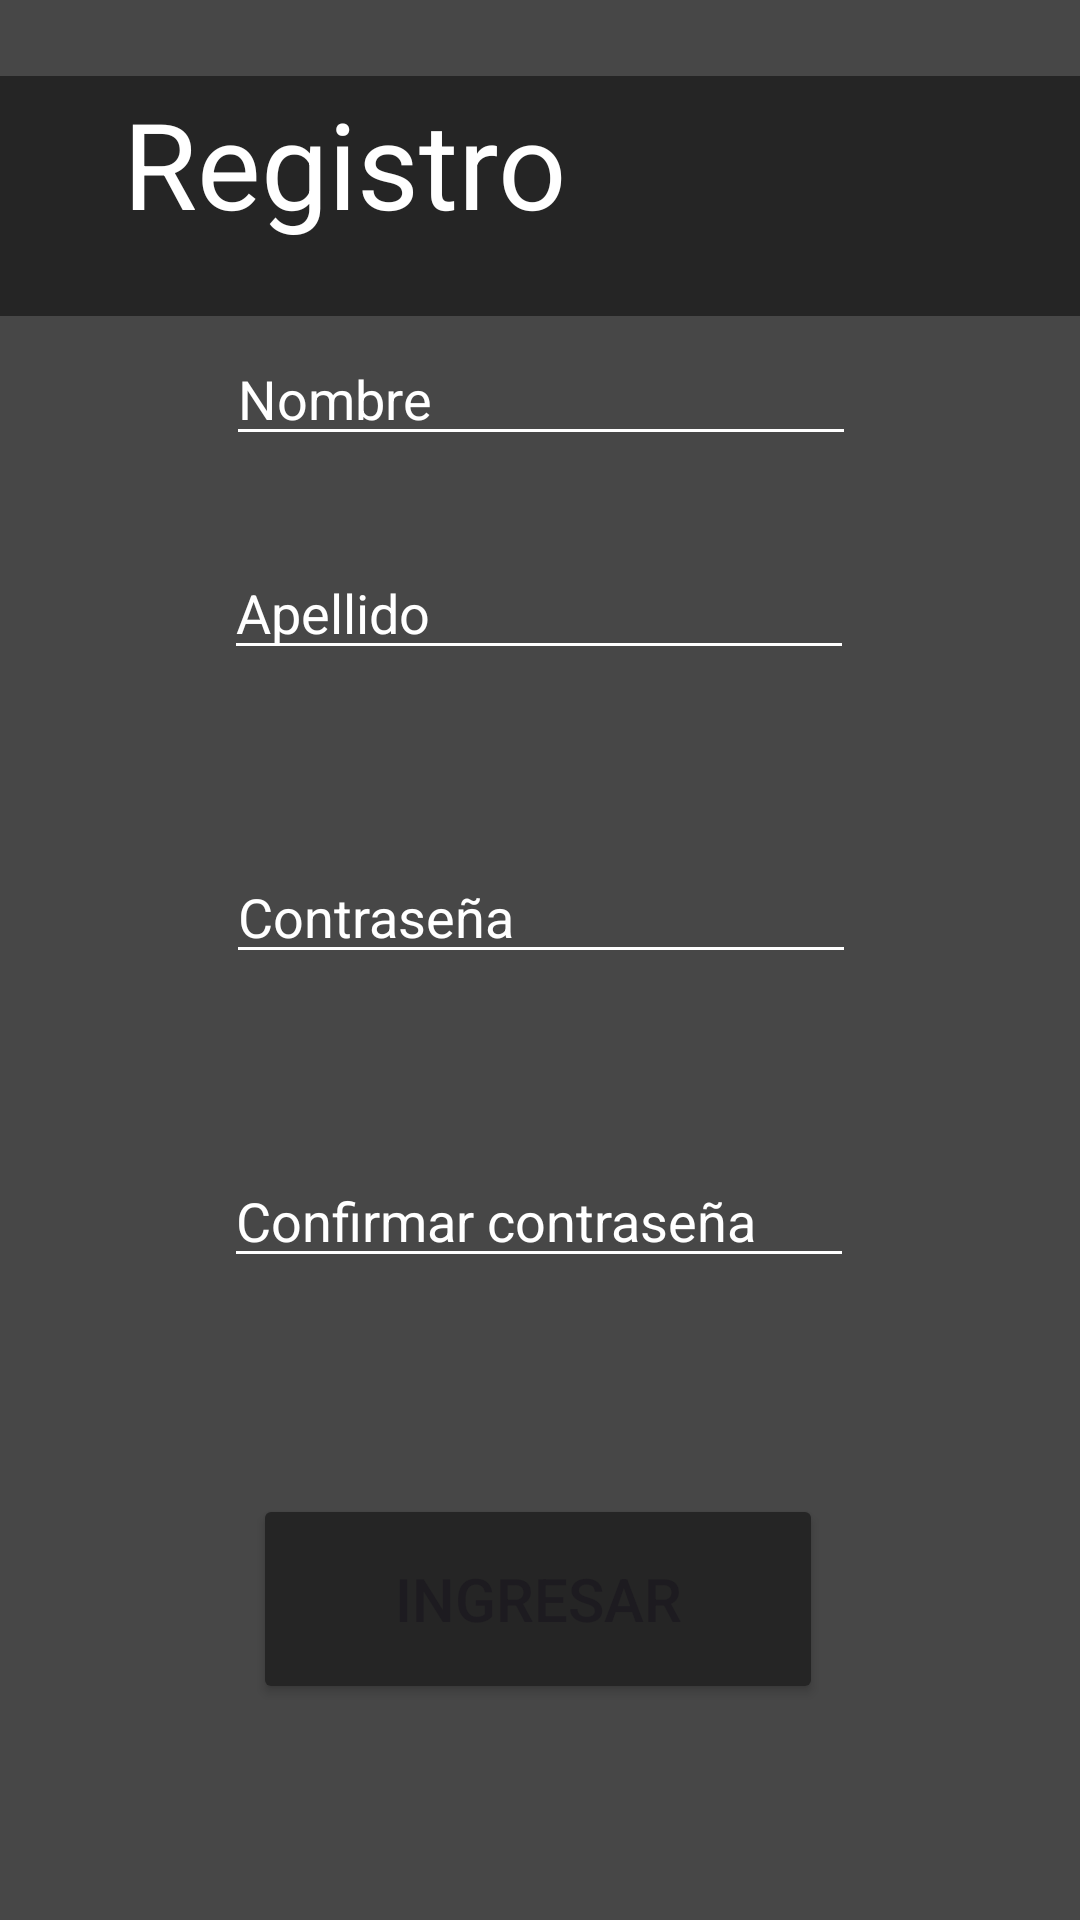

Layout XML and referenced resources for this Android screen:
<!-- AndroidManifest.xml: application theme Theme.ExposicionAndroid -->
<!-- res/layout/activity_main.xml -->
<?xml version="1.0" encoding="utf-8"?>
<androidx.constraintlayout.widget.ConstraintLayout xmlns:android="http://schemas.android.com/apk/res/android"
    xmlns:app="http://schemas.android.com/apk/res-auto"
    xmlns:tools="http://schemas.android.com/tools"
    android:layout_width="match_parent"
    android:layout_height="match_parent"
    tools:context=".MainActivity"
    android:background="#474747">


    <Button
        android:id="@+id/button"
        android:layout_width="190dp"
        android:layout_height="70dp"
        android:layout_marginBottom="72dp"
        android:backgroundTint="#252525"
        android:text="@string/ingresar"
        android:textSize="20dp"
        app:layout_constraintBottom_toBottomOf="parent"
        app:layout_constraintEnd_toEndOf="parent"
        app:layout_constraintHorizontal_bias="0.497"
        app:layout_constraintStart_toStartOf="parent" />

    <EditText
        android:id="@+id/editTextText"
        android:layout_width="wrap_content"
        android:layout_height="wrap_content"
        android:backgroundTint="@color/white"
        android:ems="10"
        android:hint="@string/nombre"
        android:inputType="text"
        android:textColor="@color/white"
        android:textColorHint="@color/white"
        app:layout_constraintBottom_toTopOf="@+id/editTextText3"
        app:layout_constraintEnd_toEndOf="parent"
        app:layout_constraintHorizontal_bias="0.502"
        app:layout_constraintStart_toStartOf="parent"
        app:layout_constraintTop_toTopOf="parent"
        app:layout_constraintVertical_bias="0.786" />

    <View
        android:id="@+id/view"
        android:layout_width="match_parent"
        android:layout_height="80dp"
        android:layout_marginTop="24dp"

        android:background="#252525"
        app:layout_constraintBottom_toTopOf="@+id/editTextText"
        app:layout_constraintEnd_toEndOf="parent"
        app:layout_constraintHorizontal_bias="0.0"
        app:layout_constraintStart_toStartOf="parent"
        app:layout_constraintTop_toTopOf="parent"
        app:layout_constraintVertical_bias="0.178" />

    <EditText
        android:id="@+id/editTextText3"
        android:layout_width="wrap_content"
        android:layout_height="wrap_content"
        android:layout_marginBottom="60dp"
        android:backgroundTint="@color/white"
        android:ems="10"
        android:hint="@string/apellido"
        android:inputType="text"
        android:textColor="@color/white"
        android:textColorHint="@color/white"
        app:layout_constraintBottom_toTopOf="@+id/editTextTextPassword"
        app:layout_constraintEnd_toEndOf="parent"
        app:layout_constraintHorizontal_bias="0.497"
        app:layout_constraintStart_toStartOf="parent" />

    <EditText
        android:id="@+id/editTextTextPassword"
        android:layout_width="wrap_content"
        android:layout_height="wrap_content"
        android:layout_marginBottom="60dp"
        android:ems="10"
        android:backgroundTint="@color/white"
        android:textColor="@color/white"
        android:textColorHint="@color/white"
        android:hint="@string/contrase_a"
        android:inputType="textPassword"
        app:layout_constraintBottom_toTopOf="@+id/editTextTextPassword2"
        app:layout_constraintEnd_toEndOf="parent"
        app:layout_constraintHorizontal_bias="0.502"
        app:layout_constraintStart_toStartOf="parent" />

    <EditText
        android:id="@+id/editTextTextPassword2"
        android:layout_width="wrap_content"
        android:layout_height="wrap_content"
        android:layout_marginBottom="72dp"
        android:backgroundTint="@color/white"
        android:ems="10"
        android:hint="@string/confirmar_contrase_a"
        android:inputType="textPassword"
        android:textColor="@color/white"
        android:textColorHint="@color/white"
        app:layout_constraintBottom_toTopOf="@+id/button"
        app:layout_constraintEnd_toEndOf="parent"
        app:layout_constraintHorizontal_bias="0.497"
        app:layout_constraintStart_toStartOf="parent" />

    <TextView
        android:id="@+id/textView"
        android:layout_width="wrap_content"
        android:layout_height="wrap_content"
        android:layout_marginTop="16dp"
        android:text="@string/registro"
        android:textColor="@color/white"
        android:textSize="40dp"
        app:layout_constraintBottom_toTopOf="@+id/editTextText"
        app:layout_constraintEnd_toEndOf="parent"
        app:layout_constraintHorizontal_bias="0.193"
        app:layout_constraintStart_toStartOf="parent"
        app:layout_constraintTop_toTopOf="parent"
        app:layout_constraintVertical_bias="0.284" />


</androidx.constraintlayout.widget.ConstraintLayout>
<!-- resources referenced by this layout -->
<resources>
  <string name="apellido">Apellido</string>
  <string name="confirmar_contrase_a">Confirmar contraseña</string>
  <string name="contrase_a">Contraseña</string>
  <string name="ingresar">Ingresar</string>
  <string name="nombre">Nombre</string>
  <string name="registro">Registro</string>
  <style name="Theme.ExposicionAndroid" parent="Base.Theme.ExposicionAndroid" />
  <style name="Base.Theme.ExposicionAndroid" parent="Theme.Material3.DayNight.NoActionBar">
          
          
      </style>
  <!-- not gathered from this repository: default colours our renderer supplied (Android Studio template values) -->
  <color name="white">#FFFFFFFF</color>
</resources>
